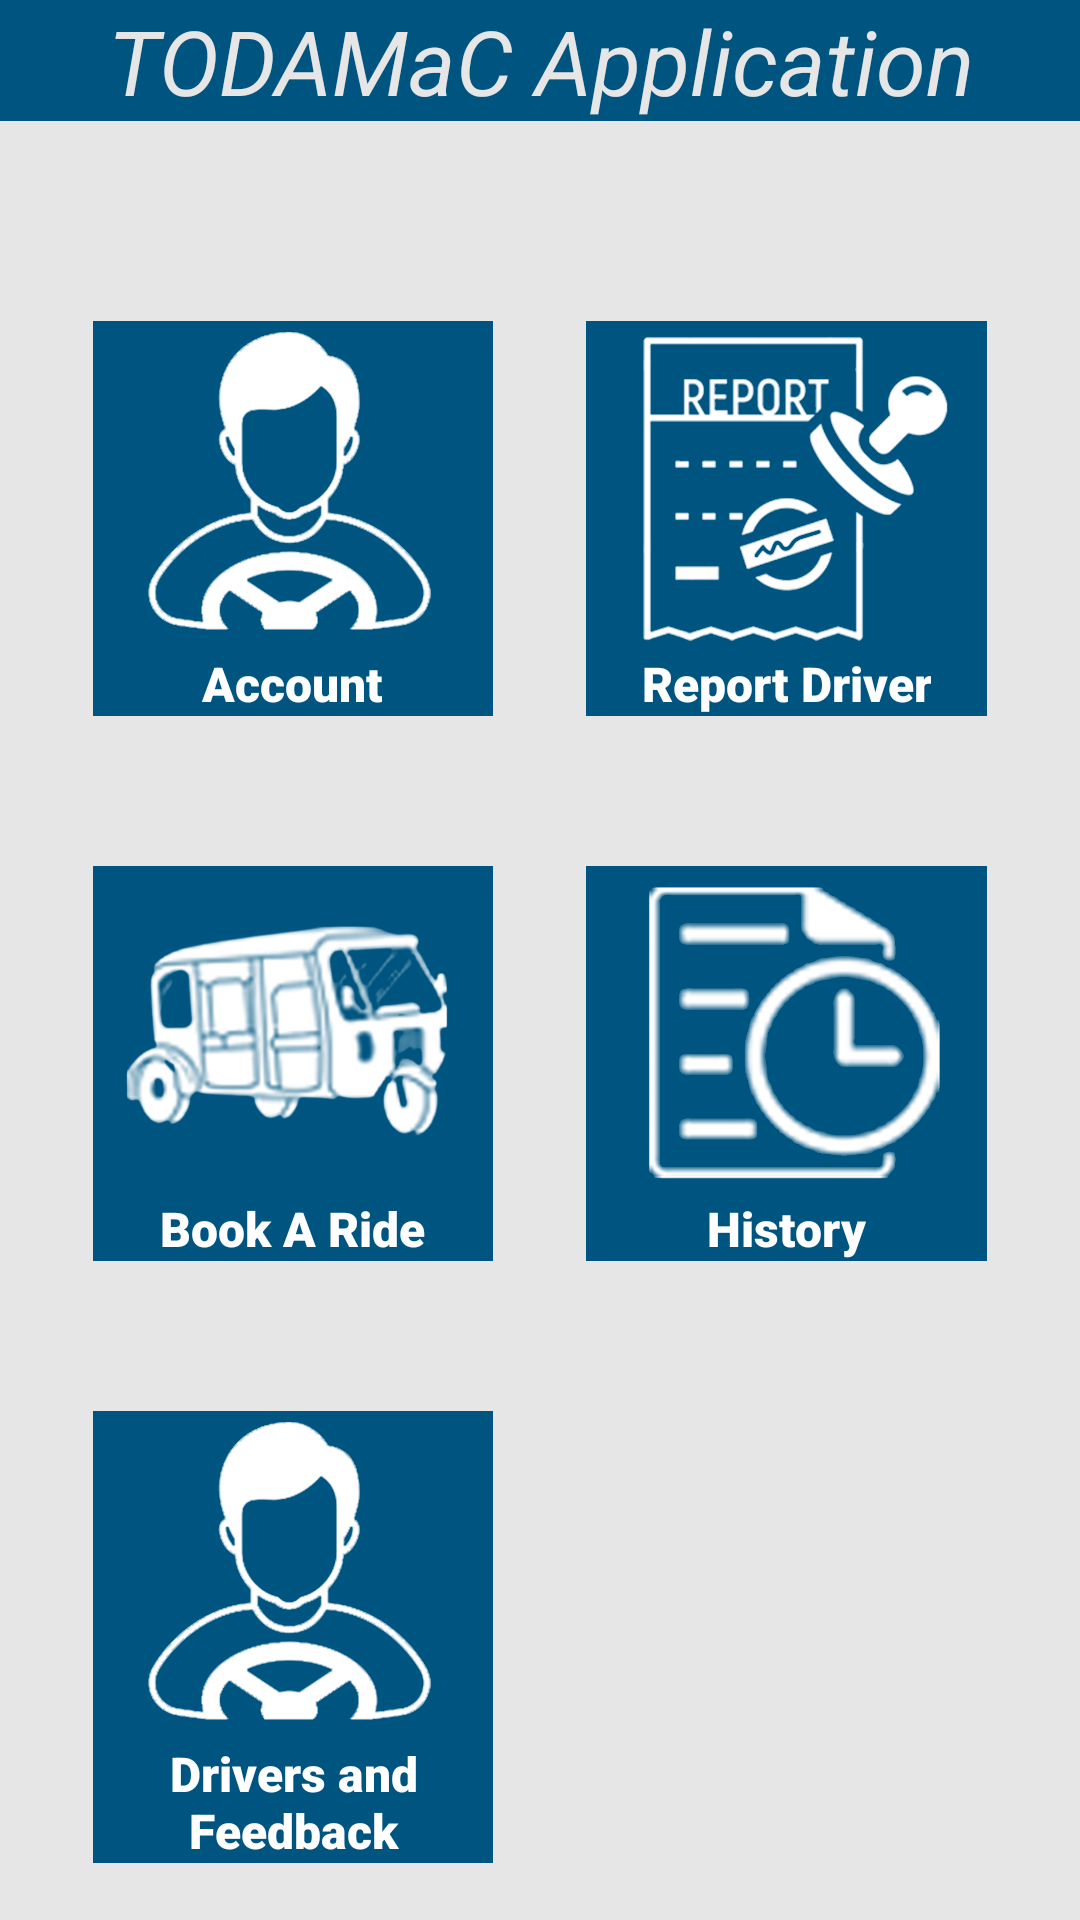

Reconstruct the res/layout file that produces this screen, plus the resources it refers to.
<!-- AndroidManifest.xml: application theme Theme.TODAMaC -->
<!-- res/layout/activity_dash_board.xml -->
<?xml version="1.0" encoding="utf-8"?>
<LinearLayout xmlns:android="http://schemas.android.com/apk/res/android"
    xmlns:app="http://schemas.android.com/apk/res-auto"
    xmlns:tools="http://schemas.android.com/tools"
    android:id="@+id/drawer_layout"
    android:layout_width="match_parent"
    android:layout_height="match_parent"
    android:background="@color/nice_white"
    android:orientation="vertical"
    tools:context=".UserDashboard">

    <TextView
        android:layout_width="match_parent"
        android:layout_height="wrap_content"
        android:background="@color/night_blue"
        android:gravity="center"
        android:text="TODAMaC Application"
        android:textColor="@color/nice_white"
        android:textSize="30sp"
        android:textStyle="italic" />

    

    
    <LinearLayout
        android:layout_width="match_parent"
        android:layout_height="wrap_content"
        android:layout_marginTop="200px"
        android:paddingLeft="15pt"
        android:paddingRight="15pt"
        android:orientation="horizontal">

        <LinearLayout
            android:id="@+id/see_profile"
            android:layout_width="0dp"
            android:layout_height="wrap_content"
            android:layout_weight="1"
            android:layout_marginRight="15pt"
            android:background="@color/night_blue"
            android:gravity="center_horizontal"
            android:orientation="vertical">

            <ImageView
                android:id="@+id/icon_see_profile"
                android:layout_width="120dp"
                android:layout_height="110dp"
                android:scaleType="centerCrop"
                android:src="@drawable/seedriver" />

            <TextView
                android:layout_width="wrap_content"
                android:layout_height="wrap_content"
                android:fontFamily="sans-serif-black"
                android:gravity="center"
                android:text="Account"
                android:textColor="@color/white"
                android:textSize="16sp"
                android:textStyle="bold" />
        </LinearLayout>

        <LinearLayout
            android:id="@+id/report_driver"
            android:layout_width="0dp"
            android:layout_height="wrap_content"
            android:layout_weight="1"
            android:background="@color/night_blue"
            android:gravity="center_horizontal"
            android:orientation="vertical">

            <ImageView
                android:id="@+id/icon_report_driver"
                android:layout_width="120dp"
                android:layout_height="110dp"
                android:scaleType="centerCrop"
                android:src="@drawable/reportdriver" />

            <TextView
                android:layout_width="wrap_content"
                android:layout_height="wrap_content"
                android:fontFamily="sans-serif-black"
                android:gravity="center"
                android:text="Report Driver"
                android:textColor="@color/white"
                android:textSize="16sp"
                android:textStyle="bold" />
        </LinearLayout>
    </LinearLayout>

    
    <LinearLayout
        android:layout_width="match_parent"
        android:layout_height="wrap_content"
        android:layout_marginTop="50dp"
        android:paddingLeft="15pt"
        android:paddingRight="15pt"
        android:orientation="horizontal">

        <LinearLayout
            android:id="@+id/book_ride"
            android:layout_width="0dp"
            android:layout_weight="1"
            android:layout_height="wrap_content"
            android:layout_marginRight="15pt"
            android:background="@color/night_blue"
            android:gravity="center_horizontal"
            android:orientation="vertical">

            <ImageView
                android:id="@+id/icon_history"
                android:layout_width="120dp"
                android:layout_height="110dp"
                android:scaleType="centerCrop"
                android:src="@drawable/bookride" />

            <TextView
                android:layout_width="wrap_content"
                android:layout_height="wrap_content"
                android:fontFamily="sans-serif-black"
                android:gravity="center"
                android:text="Book A Ride"
                android:textColor="@color/white"
                android:textSize="16sp" />
        </LinearLayout>

        <LinearLayout
            android:id="@+id/history"
            android:layout_width="0dp"
            android:layout_weight="1"
            android:layout_height="wrap_content"
            android:background="@color/night_blue"
            android:gravity="center_horizontal"
            android:orientation="vertical">

            <ImageView
                android:id="@+id/icon_settings"
                android:layout_width="120dp"
                android:layout_height="110dp"
                android:scaleType="centerCrop"
                android:src="@drawable/history_white" />

            <TextView
                android:layout_width="wrap_content"
                android:layout_height="wrap_content"
                android:fontFamily="sans-serif-black"
                android:gravity="center"
                android:text="History"
                android:textColor="@color/white"
                android:textSize="16sp"
                android:textStyle="bold" />
        </LinearLayout>

    </LinearLayout>

    
    <LinearLayout
        android:layout_width="match_parent"
        android:layout_height="wrap_content"
        android:layout_marginTop="50dp"
        android:paddingLeft="15pt"
        android:paddingRight="15pt"
        android:orientation="horizontal">

        <LinearLayout
            android:id="@+id/see_drivers"
            android:layout_width="0dp"
            android:layout_weight="1"
            android:layout_height="wrap_content"
            android:layout_marginRight="15pt"
            android:background="@color/night_blue"
            android:gravity="center_horizontal"
            android:orientation="vertical">

            <ImageView
                android:id="@+id/icon_see_drivers"
                android:layout_width="120dp"
                android:layout_height="110dp"
                android:scaleType="centerCrop"
                android:src="@drawable/seedriver" />

            <TextView
                android:layout_width="wrap_content"
                android:layout_height="wrap_content"
                android:fontFamily="sans-serif-black"
                android:gravity="center"
                android:maxLines="2"
                android:text="Drivers and Feedback"
                android:textColor="@color/white"
                android:textSize="16sp" />
        </LinearLayout>

        <LinearLayout

            android:layout_width="0dp"
            android:layout_weight="1"
            android:layout_height="wrap_content"
            android:background="@color/night_blue"
            android:gravity="center_horizontal"
            android:orientation="vertical"
            android:visibility="invisible">

            <ImageView

                android:layout_width="120dp"
                android:layout_height="110dp"
                android:scaleType="centerCrop"
                android:src="@drawable/history_white" />

            <TextView
                android:layout_width="wrap_content"
                android:layout_height="wrap_content"
                android:fontFamily="sans-serif-black"
                android:gravity="center"
                android:text="History"
                android:textColor="@color/white"
                android:textSize="16sp"
                android:textStyle="bold" />
        </LinearLayout>

    </LinearLayout>




</LinearLayout>
<!-- resources referenced by this layout -->
<resources>
  <color name="nice_white">#e6e6e6</color>
  <color name="night_blue">#005580</color>
  <color name="white">#FFFFFFFF</color>
  <!-- drawable bookride: png bitmap (drawable-v24, 132607 bytes) -->
  <!-- drawable history_white: png bitmap (drawable-v24, 179874 bytes) -->
  <!-- drawable reportdriver: png bitmap (drawable-v24, 190153 bytes) -->
  <!-- drawable seedriver: png bitmap (drawable-v24, 174712 bytes) -->
  <style name="Theme.TODAMaC" parent="Theme.MaterialComponents.DayNight.DarkActionBar">
          
          <item name="colorPrimary">@color/night_blue</item>
          <item name="colorPrimaryVariant">@color/purple_700</item>
          <item name="colorOnPrimary">@color/white</item>
          
          <item name="colorSecondary">@color/teal_200</item>
          <item name="colorSecondaryVariant">@color/teal_700</item>
          <item name="colorOnSecondary">@color/black</item>
          
          <item name="android:statusBarColor">?attr/colorPrimaryVariant</item>
          
      </style>
  <color name="purple_700">#FF3700B3</color>
  <color name="teal_200">#FF03DAC5</color>
  <color name="teal_700">#FF018786</color>
  <color name="black">#FF000000</color>
</resources>
